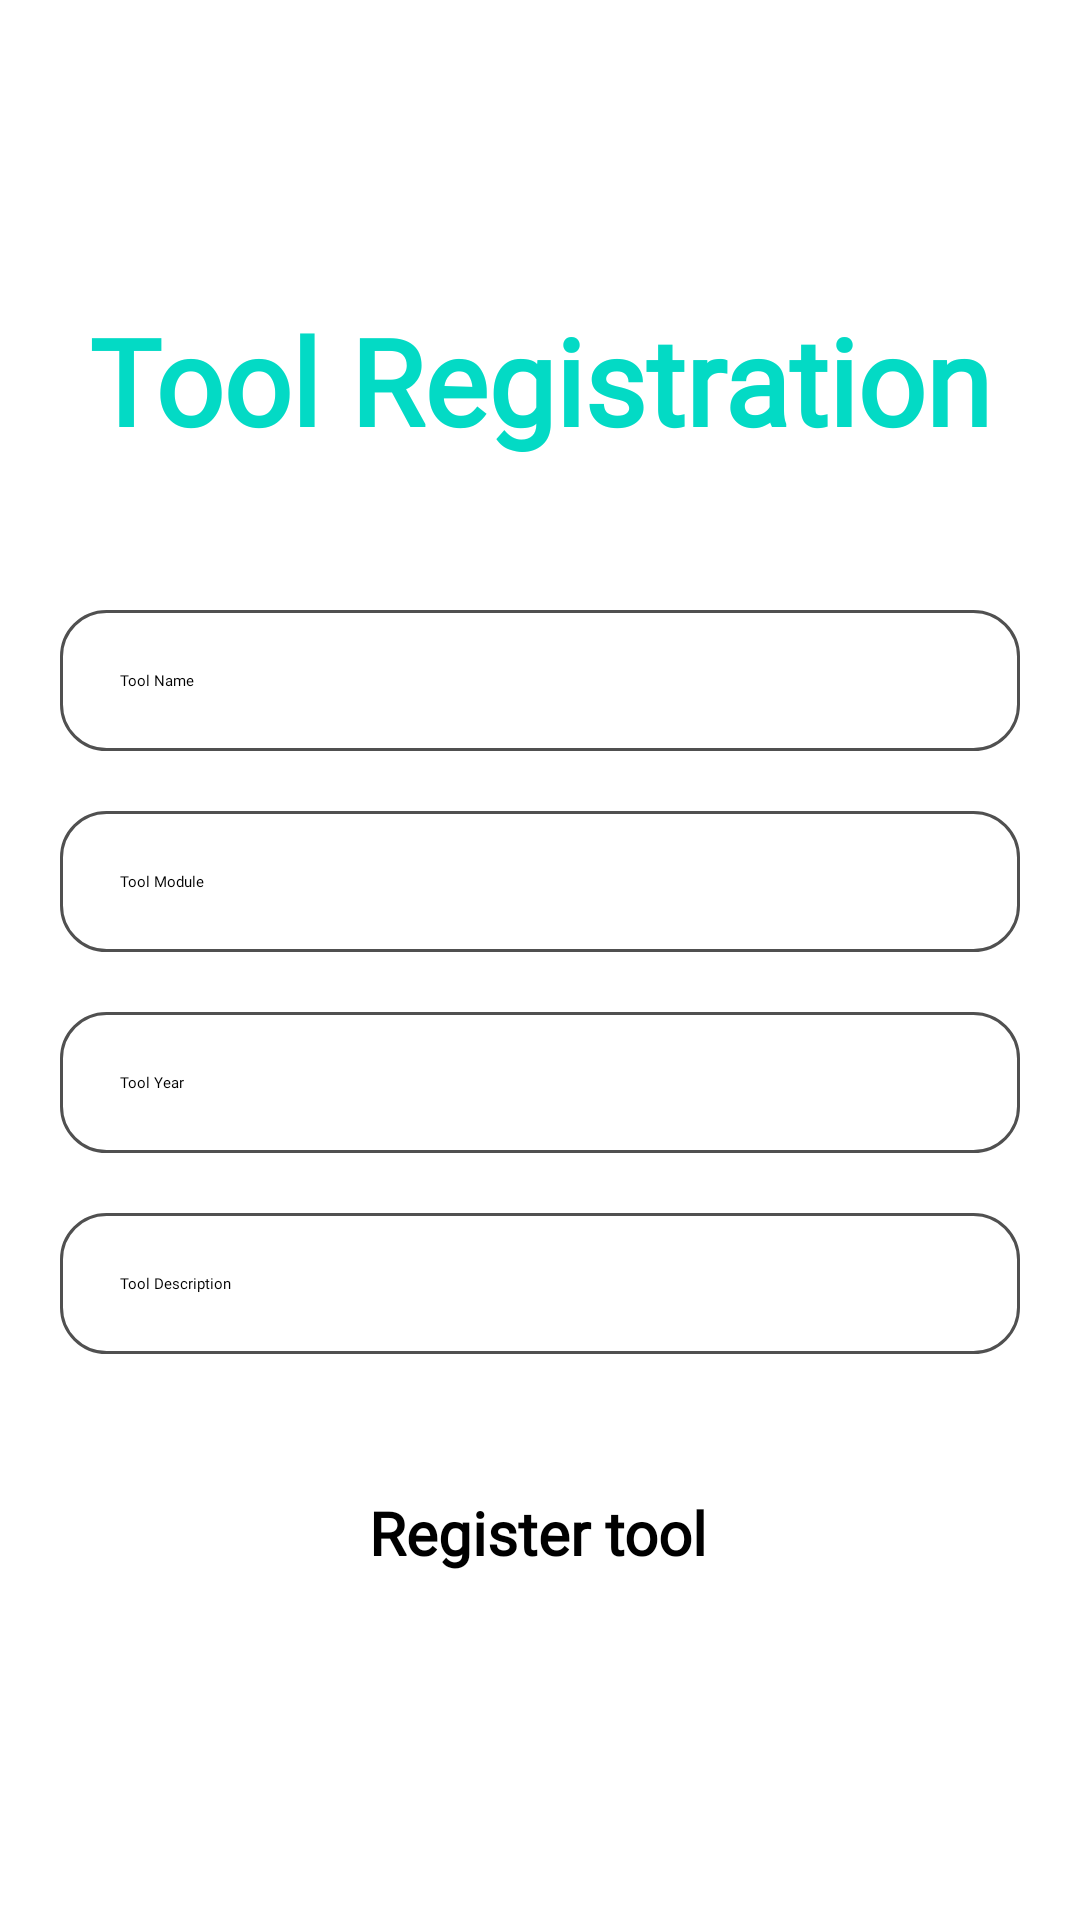

This screen was rendered from an Android layout file. Write that file and the resources it references.
<!-- AndroidManifest.xml: application theme Theme.Collection -->
<!-- res/layout/fragment_register.xml -->
<?xml version="1.0" encoding="utf-8"?>
<FrameLayout xmlns:android="http://schemas.android.com/apk/res/android"
    xmlns:tools="http://schemas.android.com/tools"
    android:layout_width="match_parent"
    android:layout_height="match_parent"
    xmlns:app="http://schemas.android.com/apk/res-auto"
    tools:context=".toolRegistration.RegisterFragment">


    <androidx.constraintlayout.widget.ConstraintLayout
        android:layout_width="match_parent"
        android:layout_height="match_parent"
        >
        <TextView
            android:id="@+id/theToolRegisterText"
            android:layout_width="wrap_content"
            android:layout_height="wrap_content"
            app:layout_constraintTop_toTopOf="parent"
            app:layout_constraintLeft_toLeftOf="parent"
            app:layout_constraintRight_toRightOf="parent"
            android:layout_marginTop="100dp"
            android:textSize="40dp"
            android:textColor="@color/teal_200"
            android:text="Tool Registration"
            android:fontFamily="@font/amaranth"
            android:textStyle="bold"
            />

        <EditText
            android:id="@+id/toolName"
            android:layout_width="match_parent"
            android:layout_height="wrap_content"
            android:padding="20dp"
            app:layout_constraintTop_toBottomOf="@id/theToolRegisterText"
            android:layout_marginTop="50dp"
            android:layout_marginHorizontal="20dp"
            android:hint="Tool Name"
            android:fontFamily="@font/adamina"
            android:background="@drawable/costum_input"
            />

        <EditText
            android:id="@+id/toolModule"
            android:layout_width="match_parent"
            android:layout_height="wrap_content"
            android:padding="20dp"
            app:layout_constraintTop_toBottomOf="@id/toolName"
            android:layout_marginTop="20dp"
            android:layout_marginHorizontal="20dp"
            android:hint="Tool Module"
            android:fontFamily="@font/adamina"
            android:background="@drawable/costum_input"
            />

        <EditText
            android:id="@+id/toolYear"
            android:layout_width="match_parent"
            android:layout_height="wrap_content"
            android:padding="20dp"
            app:layout_constraintTop_toBottomOf="@id/toolModule"
            android:layout_marginTop="20dp"
            android:layout_marginHorizontal="20dp"
            android:hint="Tool Year"
            android:fontFamily="@font/adamina"
            android:background="@drawable/costum_input"
            />

        <EditText
            android:id="@+id/toolDescription"
            android:layout_width="match_parent"
            android:layout_height="wrap_content"
            android:padding="20dp"
            app:layout_constraintTop_toBottomOf="@id/toolYear"
            android:layout_marginTop="20dp"
            android:layout_marginHorizontal="20dp"
            android:hint="Tool Description"
            android:fontFamily="@font/adamina"
            android:background="@drawable/costum_input"
            />

        <Button
            android:id="@+id/insertButton"
            android:layout_width="wrap_content"
            android:layout_height="wrap_content"
            android:layout_marginTop="36dp"
            android:paddingHorizontal="20dp"
            android:paddingVertical="10sp"
            android:text="Register tool"
            android:fontFamily="@font/adamina"
            android:textStyle="bold"
            android:textSize="20dp"
            android:backgroundTint="#539DA4"
            app:layout_constraintHorizontal_bias="0.497"
            app:layout_constraintLeft_toLeftOf="parent"
            app:layout_constraintRight_toRightOf="parent"
            app:layout_constraintTop_toBottomOf="@id/toolDescription" />


    </androidx.constraintlayout.widget.ConstraintLayout>
</FrameLayout>
<!-- resources referenced by this layout -->
<resources>
  <!-- drawable costum_input (drawable) -->
  <?xml version="1.0" encoding="utf-8"?>
  <selector xmlns:android="http://schemas.android.com/apk/res/android">
  
      <item android:state_enabled="true" android:state_focused="true">
          <shape android:shape="rectangle" >
              <solid android:color="@color/white"/>
              <corners android:radius="10dp" />
              <stroke android:color="@color/teal_200"  android:width="1dp" />
          </shape>
      </item>
  
      <item android:state_enabled="true" >
          <shape android:shape="rectangle" >
              <solid android:color="@color/white"/>
              <corners android:radius="15dp" />
              <stroke android:color="#505050"  android:width="1dp" />
          </shape>
      </item>
  
  
  </selector>
  <style name="Theme.Collection" parent="Theme.MaterialComponents.DayNight.DarkActionBar">
          
          <item name="colorPrimary">@color/purple_200</item>
          <item name="colorPrimaryVariant">@color/purple_700</item>
          <item name="colorOnPrimary">@color/black</item>
          
          <item name="colorSecondary">@color/teal_200</item>
          <item name="colorSecondaryVariant">@color/teal_200</item>
          <item name="colorOnSecondary">@color/black</item>
          
          <item name="android:statusBarColor" tools:targetApi="l">?attr/colorPrimaryVariant</item>
          
  
      </style>
  <!-- not gathered from this repository: default colours our renderer supplied (Android Studio template values) -->
  <color name="purple_200">#FFBB86FC</color>
  <color name="purple_700">#FF3700B3</color>
  <color name="teal_200">#FF03DAC5</color>
  <color name="black">#FF000000</color>
  <color name="white">#FFFFFFFF</color>
</resources>
